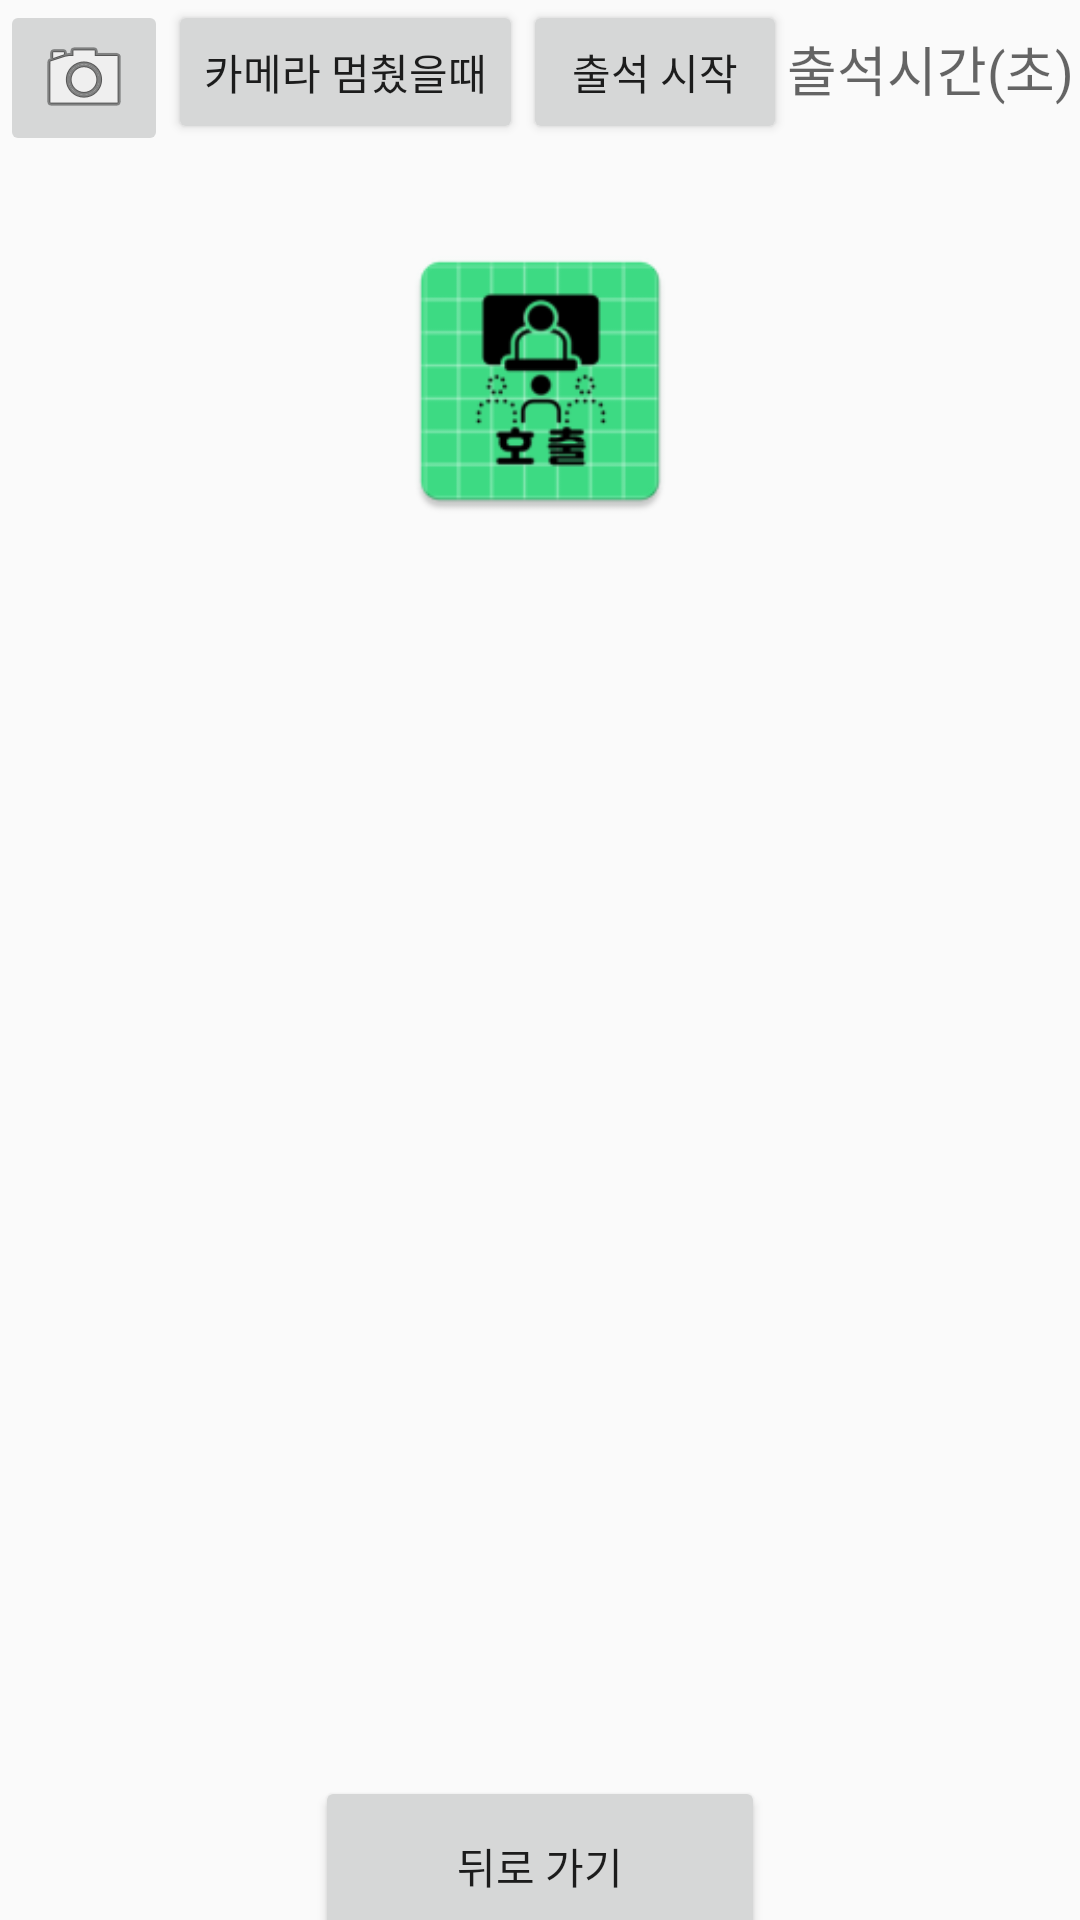

The Android layout XML behind this screen, and the referenced resources:
<!-- AndroidManifest.xml: application theme Test -->
<!-- res/layout/camera_prof.xml -->
<?xml version="1.0" encoding="utf-8"?>
<LinearLayout xmlns:android="http://schemas.android.com/apk/res/android"
    xmlns:app="http://schemas.android.com/apk/res-auto"
    xmlns:tools="http://schemas.android.com/tools"
    android:layout_width="match_parent"
    android:layout_height="match_parent"
    tools:context=".camera_prof"
    android:orientation="vertical">


    <LinearLayout
        android:layout_width="match_parent"
        android:layout_height="wrap_content"
        android:orientation="horizontal">

        <ImageButton
            android:id="@+id/take_photo"
            android:layout_width="wrap_content"
            android:layout_height="wrap_content"
            android:src="@android:drawable/ic_menu_camera"
            />

        <Button
            android:layout_width="wrap_content"
            android:layout_height="wrap_content"
            android:text="카메라 멈췄을때"
            android:id="@+id/restart_btn"
            ></Button>

        <Button
            android:layout_width="wrap_content"
            android:layout_height="wrap_content"
            android:text="출석 시작"
            android:id="@+id/starting_btn"
            ></Button>

        <EditText
            android:id="@+id/timeset"
            android:layout_width="135dp"
            android:layout_height="30dp"
            android:background="@drawable/back"
            android:inputType="number"
            android:hint="출석시간(초) 입력"
            ></EditText>



    </LinearLayout>


    <ImageView
        android:layout_width="100dp"
        android:layout_height="150dp"
        android:src="@mipmap/ic_launcher"
        android:id="@+id/imagefree"
        android:layout_gravity="center" />


    <TextureView
        android:layout_width="300dp"
        android:layout_height="300dp"
        android:layout_gravity="center"
        android:layout_margin="20dp"
        android:id = "@+id/cameraTextureView">

    </TextureView>

    <Button
        android:layout_width="150dp"
        android:layout_height="60dp"
        android:layout_gravity="center"
        android:layout_marginTop="50dp"
        android:text="뒤로 가기"
        android:id="@+id/btn_back"
        ></Button>

</LinearLayout>
<!-- resources referenced by this layout -->
<resources>
  <!-- mipmap ic_launcher: png bitmap (mipmap-hdpi, 3671 bytes) -->
  <style name="Test" parent="Theme.AppCompat.Light.NoActionBar">
          
          <item name="colorPrimary">@color/purple_500</item>
          <item name="colorPrimaryVariant">@color/purple_700</item>
          <item name="colorOnPrimary">@color/white</item>
          
          <item name="colorSecondary">@color/teal_200</item>
          <item name="colorSecondaryVariant">@color/teal_700</item>
          <item name="colorOnSecondary">@color/black</item>
          
          <item name="android:statusBarColor" tools:targetApi="l">?attr/colorPrimaryVariant</item>
          
      </style>
  <!-- not gathered from this repository: default colours our renderer supplied (Android Studio template values) -->
  <color name="purple_500">#FF6200EE</color>
  <color name="purple_700">#FF3700B3</color>
  <color name="teal_200">#FF03DAC5</color>
  <color name="teal_700">#FF018786</color>
  <color name="black">#FF000000</color>
  <color name="white">#FFFFFFFF</color>
</resources>
